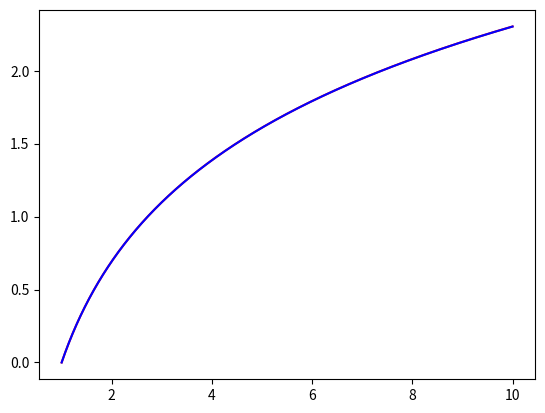

This chart was generated by the following Python code:
# Cas y' = f(x)

import matplotlib.pyplot as plt
import math

def fonc(x):
    return 1/x

def sol_th(x):
    return math.log(x)

def euler(deb, fin, pas, image_deb):
    L_abs = [deb]
    L_ord = [image_deb]
    nb = 0
    x = deb
    f_x = image_deb
    while x < fin :
        f_x = fonc(x)*pas+ f_x
        x = x + pas
        L_abs.append(x)
        L_ord.append(f_x)
    return L_abs, L_ord


Lx, Ly = euler(1,10,0.001,0)
plt.plot(Lx, Ly, 'r')
Lth = [sol_th(x) for x in Lx]

plt.plot(Lx, Lth, 'b')
plt.show()

    

